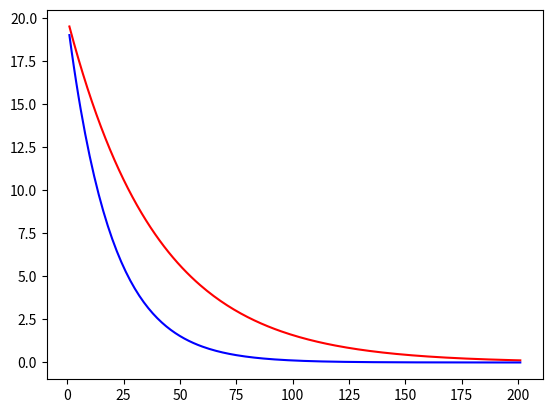

Write Python code to recreate this figure.
import matplotlib.pyplot as plt


sta = 0.95
sta1 = 0.975
s = 20
z = 20
x = []
y = []
xx = []
for i in range(201):
    s = s*sta1
    #s = s-i/10000
    z = z*sta
    x.append(i+1)
    y.append(s)
    xx.append(z)
print(y)
print(x)
plt.plot(x, y, color='red')
plt.plot(x, xx, color='blue')
plt.show()